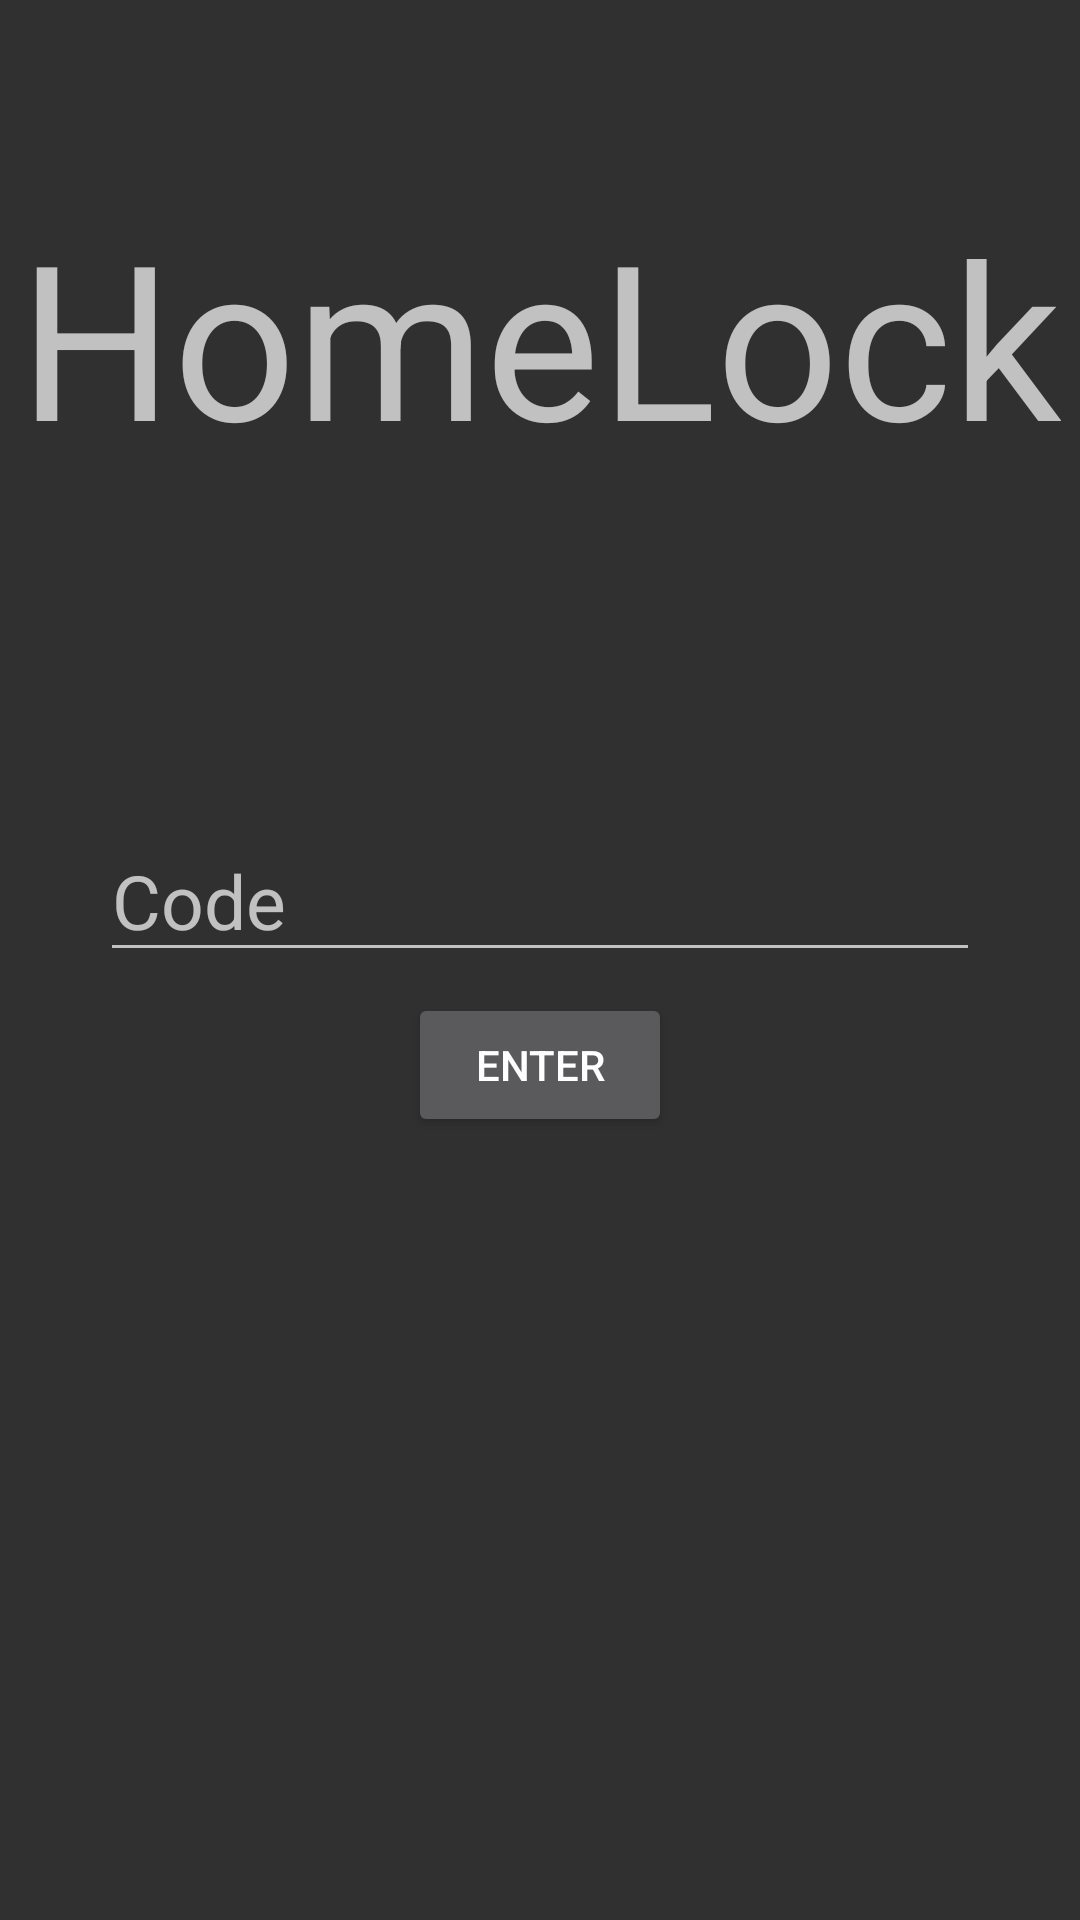

Layout XML and referenced resources for this Android screen:
<!-- AndroidManifest.xml: application theme AppTheme -->
<!-- res/layout/content_client.xml -->
<?xml version="1.0" encoding="utf-8"?>
<android.support.constraint.ConstraintLayout xmlns:android="http://schemas.android.com/apk/res/android"
    xmlns:app="http://schemas.android.com/apk/res-auto"
    xmlns:tools="http://schemas.android.com/tools"
    android:layout_width="match_parent"
    android:layout_height="match_parent"
    app:layout_behavior="@string/appbar_scrolling_view_behavior"
    tools:context="team03.clientproject.ClientJava"
    tools:showIn="@layout/activity_client">

    <TextView
        android:id="@+id/textView2"
        android:layout_width="wrap_content"
        android:layout_height="wrap_content"
        android:layout_marginTop="64dp"
        android:text="HomeLock"
        android:textSize="72sp"
        app:layout_constraintEnd_toEndOf="parent"
        app:layout_constraintStart_toStartOf="parent"
        app:layout_constraintTop_toTopOf="parent" />

    <EditText
        android:id="@+id/editText"
        android:layout_width="wrap_content"
        android:layout_height="wrap_content"
        android:layout_marginBottom="316dp"
        android:ems="10"
        android:hint="Code"
        android:inputType="textPassword"
        android:textSize="25sp"
        app:layout_constraintBottom_toBottomOf="parent"
        app:layout_constraintEnd_toEndOf="parent"
        app:layout_constraintStart_toStartOf="parent" />

    <Button
        android:id="@+id/button"
        android:layout_width="wrap_content"
        android:layout_height="wrap_content"
        android:text="ENTER"
        app:layout_constraintBottom_toBottomOf="parent"
        app:layout_constraintEnd_toEndOf="parent"
        app:layout_constraintStart_toStartOf="parent"
        app:layout_constraintTop_toBottomOf="@+id/editText"
        app:layout_constraintVertical_bias="0.026" />

</android.support.constraint.ConstraintLayout>
<!-- res/layout/activity_client.xml (included above) -->
<?xml version="1.0" encoding="utf-8"?>
<android.support.design.widget.CoordinatorLayout xmlns:android="http://schemas.android.com/apk/res/android"
    xmlns:app="http://schemas.android.com/apk/res-auto"
    xmlns:tools="http://schemas.android.com/tools"
    android:layout_width="match_parent"
    android:layout_height="match_parent"
    android:background="@drawable/gradient"
    tools:context="team03.clientproject.ClientJava">

    <android.support.design.widget.AppBarLayout
        android:layout_width="match_parent"
        android:layout_height="wrap_content"
        android:theme="@style/AppTheme.AppBarOverlay">



    </android.support.design.widget.AppBarLayout>

    <include
        layout="@layout/content_client"
        android:layout_height="512dp"
        tools:layout_editor_absoluteY="15dp" />


</android.support.design.widget.CoordinatorLayout>
<!-- resources referenced by this layout -->
<resources>
  <!-- drawable gradient (drawable-v24) -->
  <shape xmlns:android="http://schemas.android.com/apk/res/android" android:shape="rectangle" >
  <gradient 
  android:type="linear"
  android:startColor="#FF000100"
  android:endColor="#FF008080" 
  android:angle="135"/>
  </shape>
  <style name="AppTheme.AppBarOverlay" parent="ThemeOverlay.AppCompat.Dark.ActionBar" />
  <style name="AppTheme" parent="Theme.AppCompat.NoActionBar">
          
          <item name="colorPrimary">@color/colorAccent</item>
          <item name="colorPrimaryDark">@color/colorAccent</item>
          <item name="colorAccent">@color/colorAccent</item>
          <item name="android:statusBarColor">?android:attr/colorForegroundInverse</item>
      </style>
  <color name="colorAccent">#9a0034</color>
</resources>
